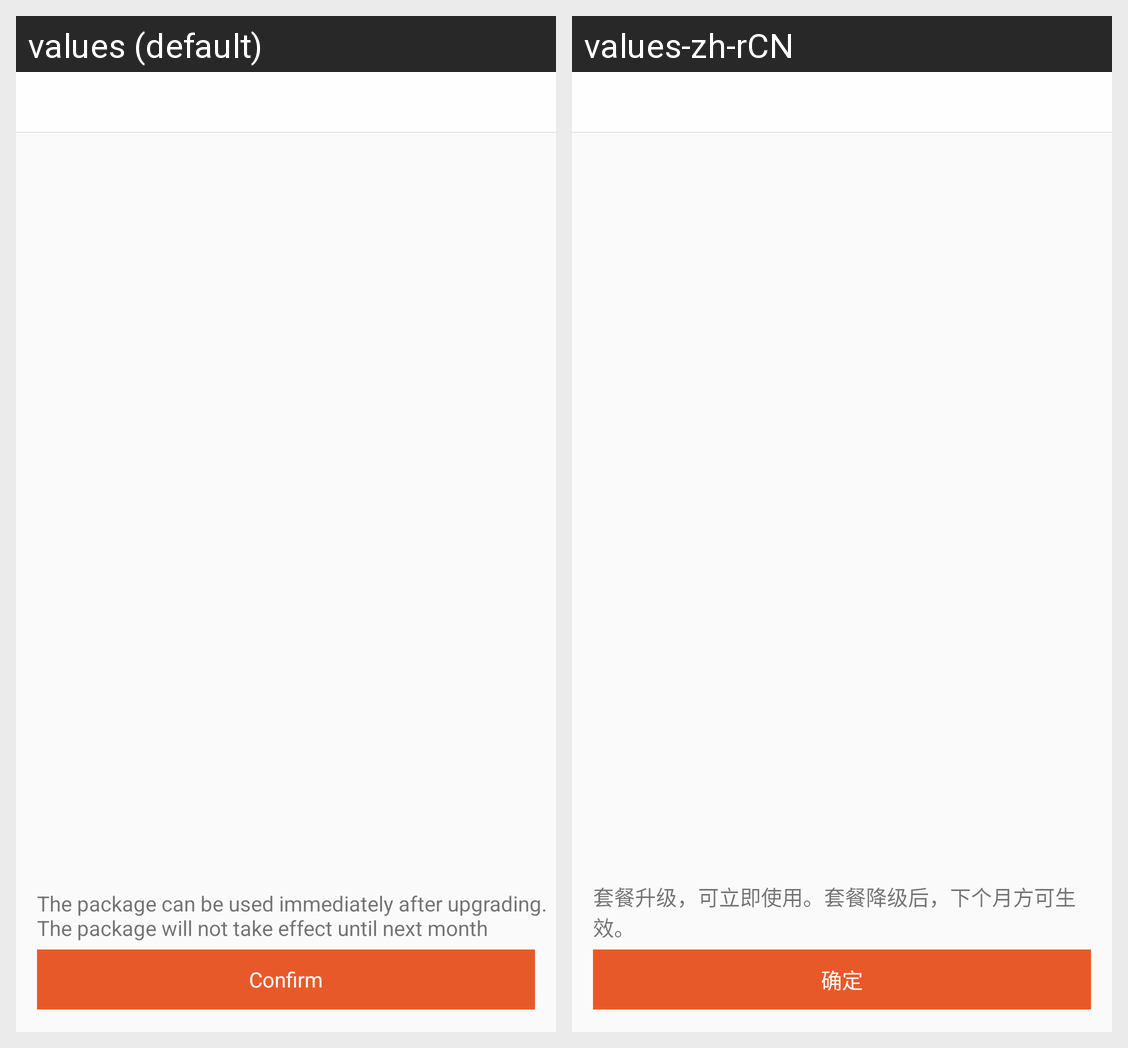

Strings drawn on this Android screen and how each of the app's shown locales translates them:
Android screen res/layout/activity_select_layout.xml rendered under 2 locales, left to right: values (default), values-zh-rCN. Device: Nexus 5 (rendered at 1080×1920; each locale shown at half size, 540×960, under a caption strip naming it); theme AppTheme.
Strings drawn on this screen, with the default value and each locale's value (text and hints the layout hard-codes, and strings that could not be matched under every locale, appear in the picture but are not listed):

uppdate_combo_text
  values: The package can be used immediately after upgrading. The package will not take effect until next month
  values-zh-rCN: 套餐升级，可立即使用。套餐降级后，下个月方可生效。

sure
  values: Confirm
  values-zh-rCN: 确定
